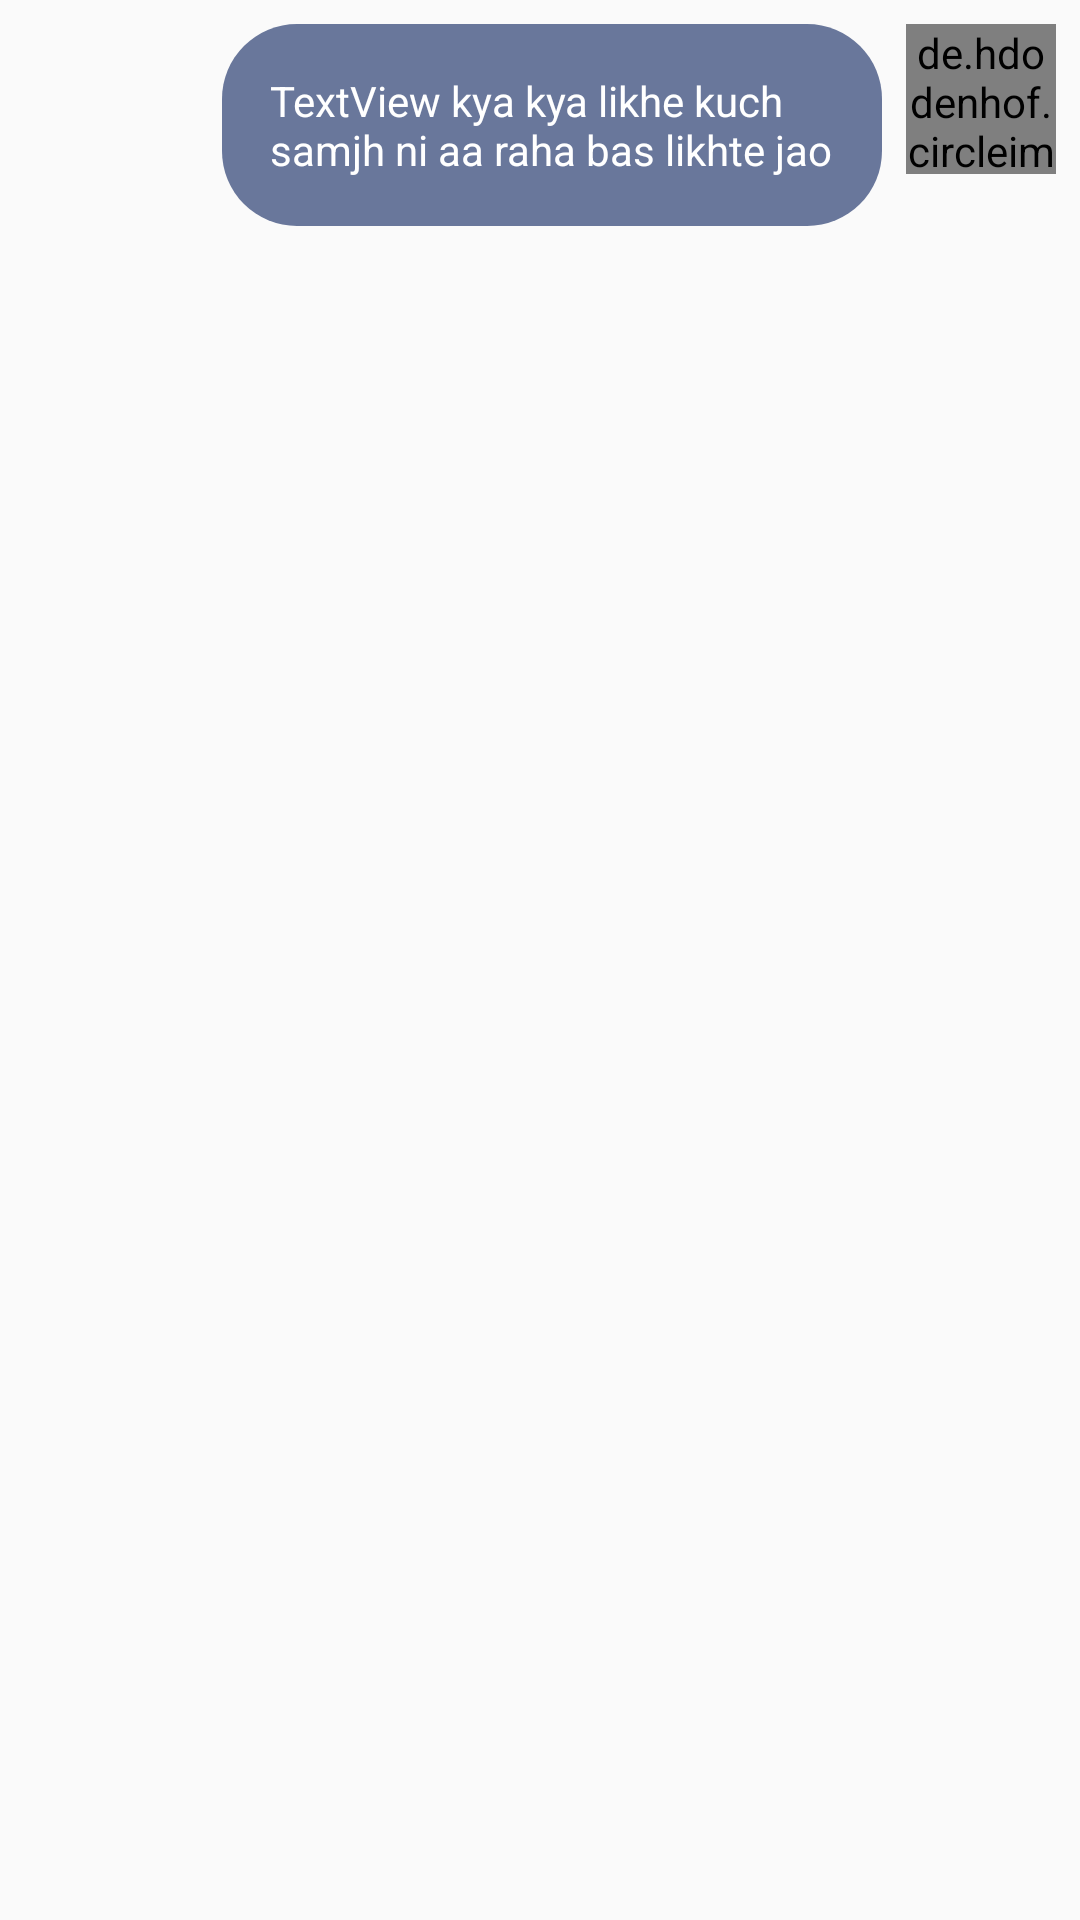

This screen was rendered from an Android layout file. Write that file and the resources it references.
<!-- AndroidManifest.xml: application theme AppTheme -->
<!-- res/layout/chat_from_row.xml -->
<?xml version="1.0" encoding="utf-8"?>
<androidx.constraintlayout.widget.ConstraintLayout
    xmlns:android="http://schemas.android.com/apk/res/android"
    xmlns:app="http://schemas.android.com/apk/res-auto"
    xmlns:tools="http://schemas.android.com/tools"
    android:layout_width="match_parent"
    android:layout_height="wrap_content"
    android:layout_marginBottom="12dp">

    <de.hdodenhof.circleimageview.CircleImageView
        android:id="@+id/imageView_from_row"
        android:layout_width="50dp"
        android:layout_height="50dp"
        android:layout_marginTop="8dp"
        android:layout_marginEnd="8dp"
        app:civ_border_color="@color/login_button_color"
        app:civ_border_width="2dp"
        app:layout_constraintEnd_toEndOf="parent"
        app:layout_constraintTop_toTopOf="parent"
        app:srcCompat="@android:drawable/btn_star_big_on" />

    <TextView
        android:id="@+id/viewText_from_row"
        android:layout_width="wrap_content"
        android:layout_height="wrap_content"
        android:layout_marginEnd="8dp"
        android:background="@drawable/rounder_from_row"
        android:maxWidth="220dp"
        android:padding="16dp"
        android:text="TextView kya kya likhe kuch samjh ni aa raha bas likhte jao"
        android:textColor="@android:color/white"
        app:layout_constraintEnd_toStartOf="@+id/imageView_from_row"
        app:layout_constraintTop_toTopOf="@+id/imageView_from_row" />
</androidx.constraintlayout.widget.ConstraintLayout>
<!-- resources referenced by this layout -->
<resources>
  <color name="login_button_color">#03b9da</color>
  <!-- drawable rounder_from_row (drawable) -->
  <?xml version="1.0" encoding="utf-8"?>
  <shape xmlns:android="http://schemas.android.com/apk/res/android">
      <solid android:color="#69779b"/>
      <corners android:radius="25dp"/>
  </shape>
  <style name="AppTheme" parent="Theme.AppCompat.Light.DarkActionBar">
          
          <item name="colorPrimary">#000000</item>
          <item name="colorPrimaryDark">@color/colorPrimaryDark</item>
          <item name="colorAccent">@color/colorAccent</item>
         // <item name="android:textColorPrimary">@color/colorAccent</item>
      </style>
  <color name="colorPrimaryDark">#3700B3</color>
  <color name="colorAccent">#03DAC5</color>
</resources>
